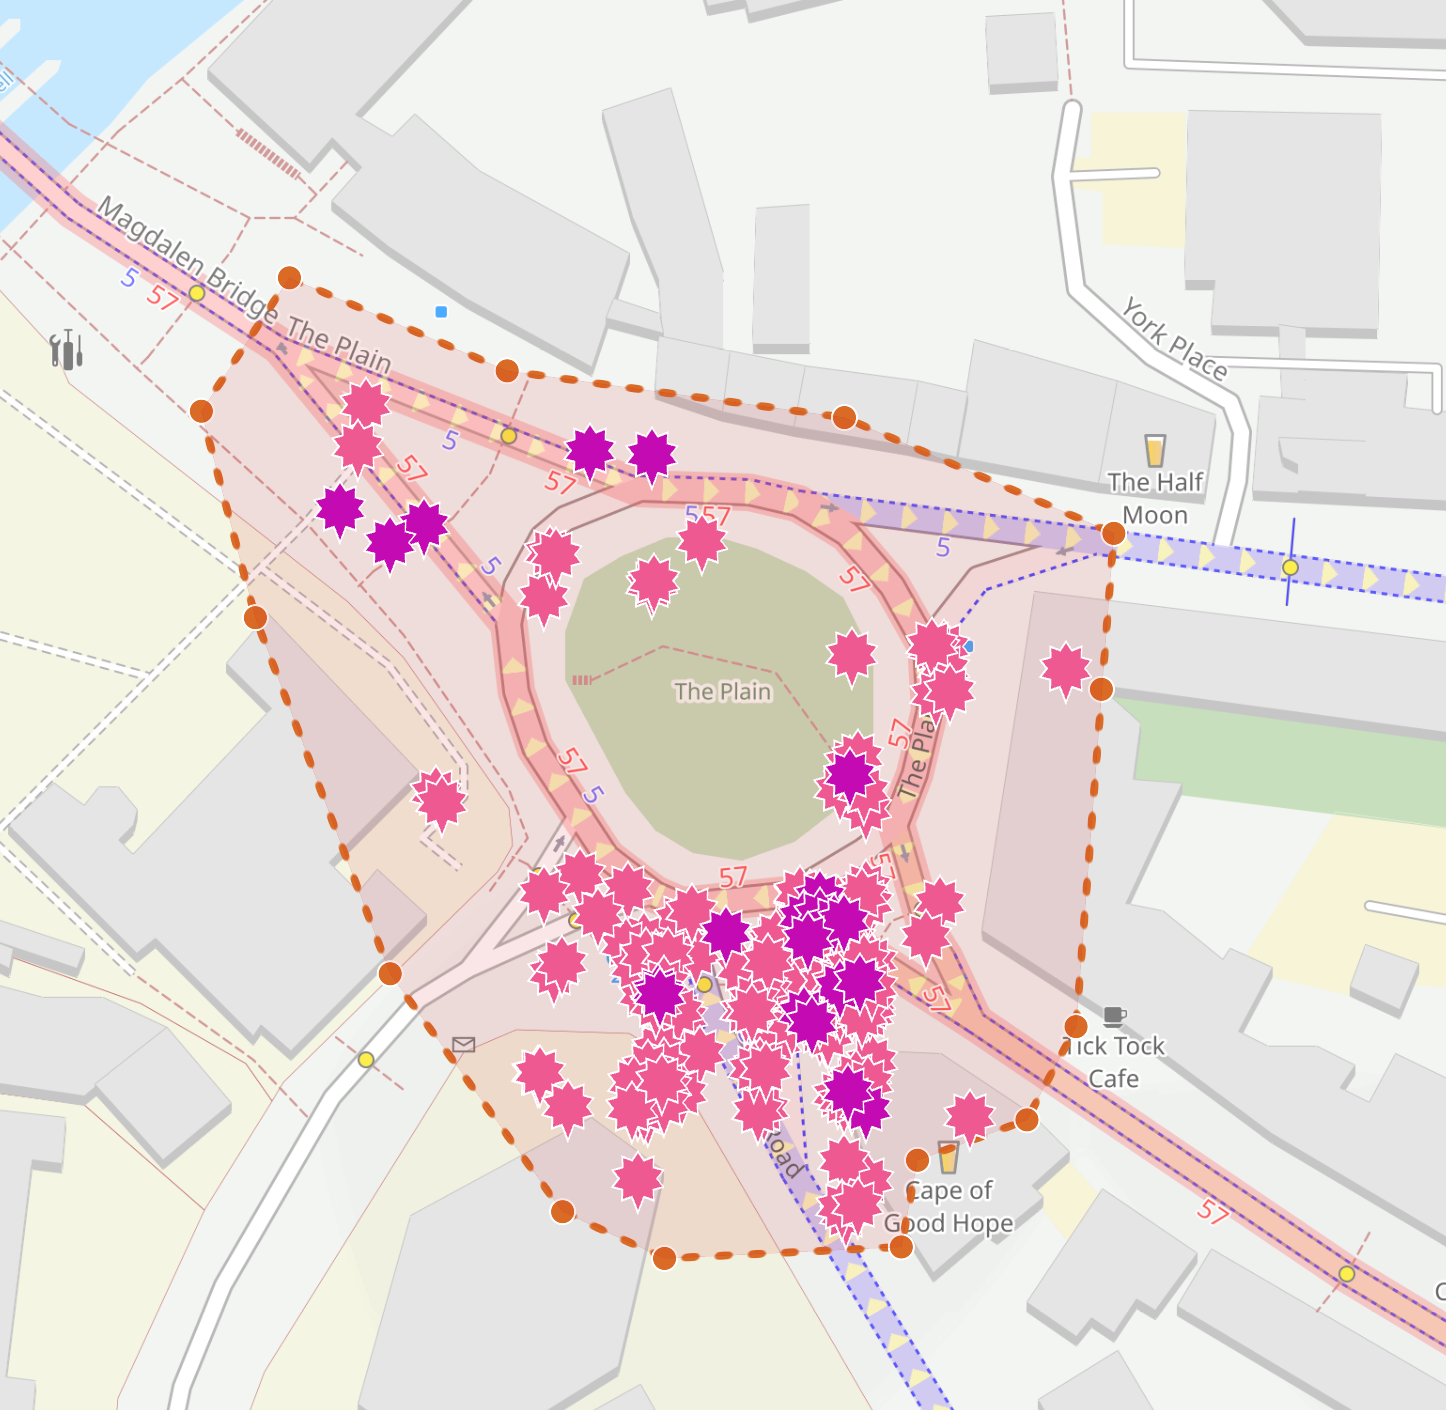

Source data for this figure (header and first rows):
Accident Index, Timestamp, severity, Casualties, Number of Casualties, Number of Vehicles, url, apiUrl, Latitude, Longitude
2019430024462, 6:15am, 22nd January 2019, serious, Cyclist, 1, 2, https://www.cyclestreets.net/collisions/…, https://api.cyclestreets.net/v2/collisio…, 51.75, -1.244
2019430142429, 1:00pm, 8th May 2019, serious, Cyclist, 1, 2, https://www.cyclestreets.net/collisions/…, https://api.cyclestreets.net/v2/collisio…, 51.75, -1.244
2019430171180, 6:40am, 5th June 2019, serious, Cyclist, 1, 2, https://www.cyclestreets.net/collisions/…, https://api.cyclestreets.net/v2/collisio…, 51.75, -1.244
2019430196548, 11:00am, 28th June 2019, serious, Cyclist, 1, 2, https://www.cyclestreets.net/collisions/…, https://api.cyclestreets.net/v2/collisio…, 51.75, -1.244
2019430287225, 10:45pm, 17th August 2019, serious, Cyclist, 1, 2, https://www.cyclestreets.net/collisions/…, https://api.cyclestreets.net/v2/collisio…, 51.75, -1.244
2019430316564, 6:45pm, 10th October 2019, serious, Pedestrian, 1, 1, https://www.cyclestreets.net/collisions/…, https://api.cyclestreets.net/v2/collisio…, 51.75, -1.245
2018430092489, 5:35am, 26th March 2018, serious, Cyclist, 1, 2, https://www.cyclestreets.net/collisions/…, https://api.cyclestreets.net/v2/collisio…, 51.75, -1.244
2018430175852, 8:40am, 30th May 2018, serious, Cyclist, 1, 2, https://www.cyclestreets.net/collisions/…, https://api.cyclestreets.net/v2/collisio…, 51.75, -1.244
2017430040309, 8:47pm, 3rd February 2017, serious, Cyclist, 1, 2, https://www.cyclestreets.net/collisions/…, https://api.cyclestreets.net/v2/collisio…, 51.75, -1.244
2017430167326, 2:00am, 3rd June 2017, serious, Cyclist, 3, 2, https://www.cyclestreets.net/collisions/…, https://api.cyclestreets.net/v2/collisio…, 51.75, -1.245
2016430039339, 9:12am, 17th December 2016, serious, Cyclist, 1, 2, https://www.cyclestreets.net/collisions/…, https://api.cyclestreets.net/v2/collisio…, 51.75, -1.244
201643P026056, 11:56pm, 4th May 2016, serious, Cyclist, 1, 2, https://www.cyclestreets.net/collisions/…, https://api.cyclestreets.net/v2/collisio…, 51.75, -1.244
201643P202056, 4:45pm, 21st May 2016, serious, Cyclist, 1, 2, https://www.cyclestreets.net/collisions/…, https://api.cyclestreets.net/v2/collisio…, 51.75, -1.244
201543P146045, 6:52am, 13th April 2015, serious, Cyclist, 1, 2, https://www.cyclestreets.net/collisions/…, https://api.cyclestreets.net/v2/collisio…, 51.75, -1.244
201443P064044, 5:20pm, 9th April 2014, serious, Cyclist, 1, 2, https://www.cyclestreets.net/collisions/…, https://api.cyclestreets.net/v2/collisio…, 51.75, -1.245
201343P125053, 1:36pm, 7th May 2013, serious, Pedestrian, 1, 1, https://www.cyclestreets.net/collisions/…, https://api.cyclestreets.net/v2/collisio…, 51.75, -1.245
200943P114039, 7:50am, 13th March 2009, serious, Cyclist, 1, 3, https://www.cyclestreets.net/collisions/…, https://api.cyclestreets.net/v2/collisio…, 51.75, -1.244
200943P239099, 10:20am, 23rd September 2009, serious, Cyclist, 1, 2, https://www.cyclestreets.net/collisions/…, https://api.cyclestreets.net/v2/collisio…, 51.75, -1.244
200643P092036, 7:15am, 8th March 2006, serious, Cyclist, 1, 2, https://www.cyclestreets.net/collisions/…, https://api.cyclestreets.net/v2/collisio…, 51.75, -1.245
200643P294056, 10:18pm, 24th May 2006, serious, Cyclist, 1, 2, https://www.cyclestreets.net/collisions/…, https://api.cyclestreets.net/v2/collisio…, 51.75, -1.244
200643P339106, 9:06am, 25th October 2006, serious, Cyclist, 1, 2, https://www.cyclestreets.net/collisions/…, https://api.cyclestreets.net/v2/collisio…, 51.75, -1.244
200643P343106, 5:05pm, 26th October 2006, serious, Cyclist, 1, 2, https://www.cyclestreets.net/collisions/…, https://api.cyclestreets.net/v2/collisio…, 51.75, -1.244
200443P213034, 10:25pm, 16th March 2004, serious, Cyclist, 1, 2, https://www.cyclestreets.net/collisions/…, https://api.cyclestreets.net/v2/collisio…, 51.75, -1.244
200143P387051, 2:36pm, 25th May 2001, serious, Pedestrian, 1, 1, https://www.cyclestreets.net/collisions/…, https://api.cyclestreets.net/v2/collisio…, 51.75, -1.243
199943P418069, 2:43pm, 28th June 1999, serious, Cyclist, 1, 2, https://www.cyclestreets.net/collisions/…, https://api.cyclestreets.net/v2/collisio…, 51.75, -1.244
2020430032309, 11:28pm, 27th January 2020, slight, Cyclist, 1, 2, https://www.cyclestreets.net/collisions/…, https://api.cyclestreets.net/v2/collisio…, 51.75, -1.244
2020430132994, 2:47am, 14th March 2020, slight, Cyclist, 1, 2, https://www.cyclestreets.net/collisions/…, https://api.cyclestreets.net/v2/collisio…, 51.75, -1.244
2020430314906, 1:00pm, 4th October 2020, slight, Cyclist, 1, 2, https://www.cyclestreets.net/collisions/…, https://api.cyclestreets.net/v2/collisio…, 51.75, -1.244
2020430358385, 11:37pm, 3rd November 2020, slight, Cyclist, 1, 2, https://www.cyclestreets.net/collisions/…, https://api.cyclestreets.net/v2/collisio…, 51.75, -1.244
2019430036089, 6:50am, 31st January 2019, slight, Cyclist, 1, 2, https://www.cyclestreets.net/collisions/…, https://api.cyclestreets.net/v2/collisio…, 51.75, -1.244
2019430069177, 6:40pm, 5th March 2019, slight, Cyclist, 1, 2, https://www.cyclestreets.net/collisions/…, https://api.cyclestreets.net/v2/collisio…, 51.75, -1.244
2019430076167, 2:30am, 10th March 2019, slight, Cyclist, 1, 2, https://www.cyclestreets.net/collisions/…, https://api.cyclestreets.net/v2/collisio…, 51.75, -1.244
2019430312585, 11:00pm, 5th October 2019, slight, Cyclist, 1, 2, https://www.cyclestreets.net/collisions/…, https://api.cyclestreets.net/v2/collisio…, 51.75, -1.244
2019430400879, 5:00pm, 22nd December 2019, slight, Cyclist, 1, 2, https://www.cyclestreets.net/collisions/…, https://api.cyclestreets.net/v2/collisio…, 51.75, -1.244
2018430025566, 8:07pm, 22nd January 2018, slight, Cyclist, 1, 2, https://www.cyclestreets.net/collisions/…, https://api.cyclestreets.net/v2/collisio…, 51.75, -1.244
2018430112991, 10:34pm, 12th April 2018, slight, Cyclist, 1, 2, https://www.cyclestreets.net/collisions/…, https://api.cyclestreets.net/v2/collisio…, 51.75, -1.244
2018430147331, 8:25pm, 26th April 2018, slight, Cyclist, 1, 2, https://www.cyclestreets.net/collisions/…, https://api.cyclestreets.net/v2/collisio…, 51.75, -1.244
2018430212802, 2:05pm, 8th July 2018, slight, Cyclist, 1, 2, https://www.cyclestreets.net/collisions/…, https://api.cyclestreets.net/v2/collisio…, 51.75, -1.244
2018430222088, 12:19pm, 19th July 2018, slight, Cyclist, 1, 2, https://www.cyclestreets.net/collisions/…, https://api.cyclestreets.net/v2/collisio…, 51.75, -1.244
2018430242437, 6:30pm, 2nd August 2018, slight, Pedestrian, 1, 1, https://www.cyclestreets.net/collisions/…, https://api.cyclestreets.net/v2/collisio…, 51.75, -1.243
2018430361277, 1:00am, 17th November 2018, slight, Cyclist, 1, 2, https://www.cyclestreets.net/collisions/…, https://api.cyclestreets.net/v2/collisio…, 51.75, -1.244
2018430362527, 12:10pm, 19th November 2018, slight, Cyclist, 1, 2, https://www.cyclestreets.net/collisions/…, https://api.cyclestreets.net/v2/collisio…, 51.75, -1.244
2018430362903, 9:40am, 24th November 2018, slight, Cyclist, 1, 2, https://www.cyclestreets.net/collisions/…, https://api.cyclestreets.net/v2/collisio…, 51.75, -1.244
2018430374136, 10:30pm, 4th December 2018, slight, Cyclist, 1, 2, https://www.cyclestreets.net/collisions/…, https://api.cyclestreets.net/v2/collisio…, 51.75, -1.244
2017430040079, 6:15pm, 31st January 2017, slight, Pedestrian, 1, 1, https://www.cyclestreets.net/collisions/…, https://api.cyclestreets.net/v2/collisio…, 51.75, -1.243
2017430040208, 2:55pm, 29th January 2017, slight, Cyclist, 1, 2, https://www.cyclestreets.net/collisions/…, https://api.cyclestreets.net/v2/collisio…, 51.75, -1.244
2017430053458, 2:28pm, 17th February 2017, slight, Cyclist, 1, 2, https://www.cyclestreets.net/collisions/…, https://api.cyclestreets.net/v2/collisio…, 51.75, -1.244
2017430100437, 8:15am, 31st March 2017, slight, Cyclist, 1, 2, https://www.cyclestreets.net/collisions/…, https://api.cyclestreets.net/v2/collisio…, 51.75, -1.244
2017430100560, 1:07am, 12th March 2017, slight, Cyclist, 1, 2, https://www.cyclestreets.net/collisions/…, https://api.cyclestreets.net/v2/collisio…, 51.75, -1.244
2017430144498, 12:20am, 14th May 2017, slight, Cyclist, 1, 2, https://www.cyclestreets.net/collisions/…, https://api.cyclestreets.net/v2/collisio…, 51.75, -1.244
2017430182343, 11:47am, 14th June 2017, slight, Cyclist, 1, 3, https://www.cyclestreets.net/collisions/…, https://api.cyclestreets.net/v2/collisio…, 51.75, -1.244
2017430228227, 7:00pm, 17th July 2017, slight, Cyclist, 1, 2, https://www.cyclestreets.net/collisions/…, https://api.cyclestreets.net/v2/collisio…, 51.75, -1.244
2017430280435, 11:38pm, 12th September 2017, slight, Cyclist, 1, 2, https://www.cyclestreets.net/collisions/…, https://api.cyclestreets.net/v2/collisio…, 51.75, -1.244
2017430292555, 8:45pm, 27th September 2017, slight, Cyclist, 1, 2, https://www.cyclestreets.net/collisions/…, https://api.cyclestreets.net/v2/collisio…, 51.75, -1.244
2017430295145, 9:20pm, 26th September 2017, slight, Cyclist, 1, 2, https://www.cyclestreets.net/collisions/…, https://api.cyclestreets.net/v2/collisio…, 51.75, -1.244
2017430361184, 5:53pm, 25th November 2017, slight, Cyclist, 1, 2, https://www.cyclestreets.net/collisions/…, https://api.cyclestreets.net/v2/collisio…, 51.75, -1.244
2016430004646, 12:05pm, 20th December 2016, slight, Cyclist, 1, 2, https://www.cyclestreets.net/collisions/…, https://api.cyclestreets.net/v2/collisio…, 51.75, -1.244
2016430008276, 7:55pm, 24th December 2016, slight, Cyclist, 1, 2, https://www.cyclestreets.net/collisions/…, https://api.cyclestreets.net/v2/collisio…, 51.75, -1.244
2016430285619, 11:11pm, 9th October 2016, slight, Cyclist, 1, 2, https://www.cyclestreets.net/collisions/…, https://api.cyclestreets.net/v2/collisio…, 51.75, -1.244
2016430299203, 11:02am, 8th October 2016, slight, Cyclist, 1, 2, https://www.cyclestreets.net/collisions/…, https://api.cyclestreets.net/v2/collisio…, 51.75, -1.244
... 146 more rows
